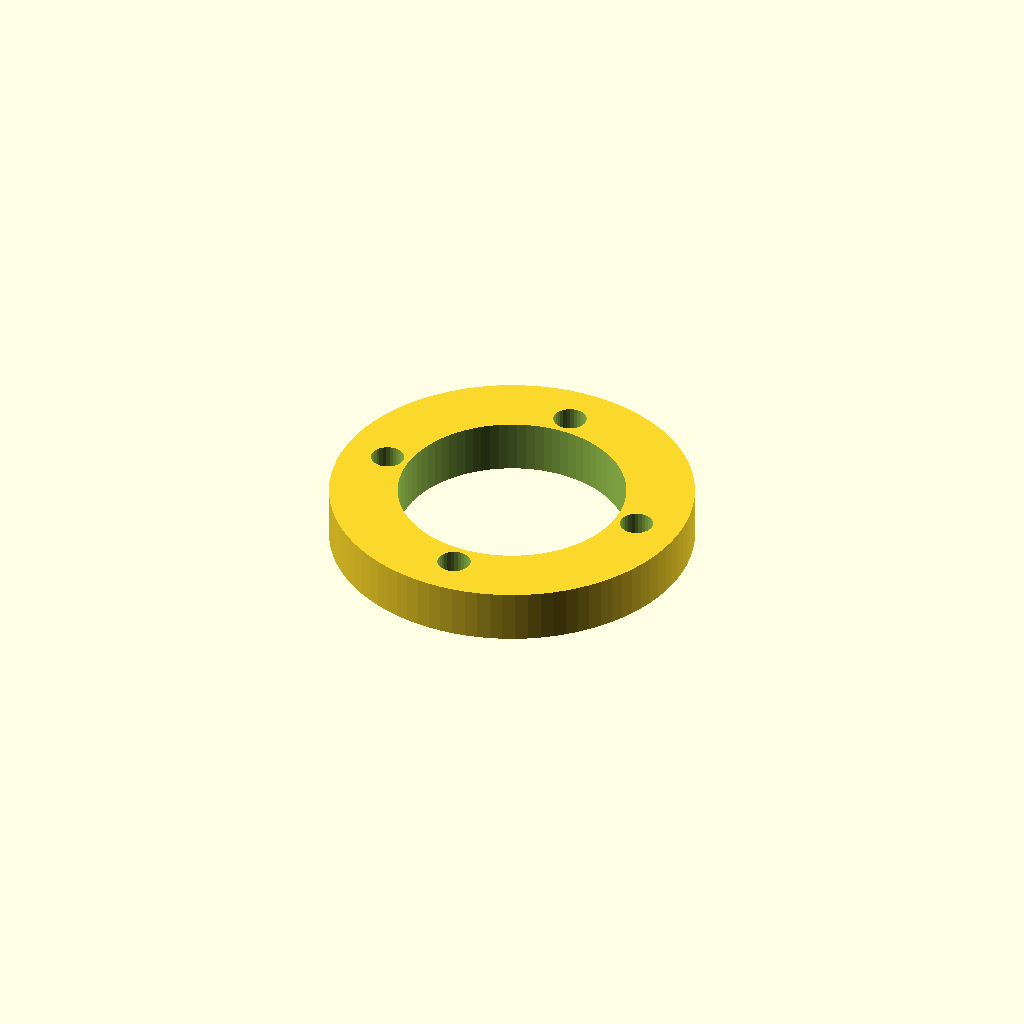
Cell 1 — every parameter at its default value.
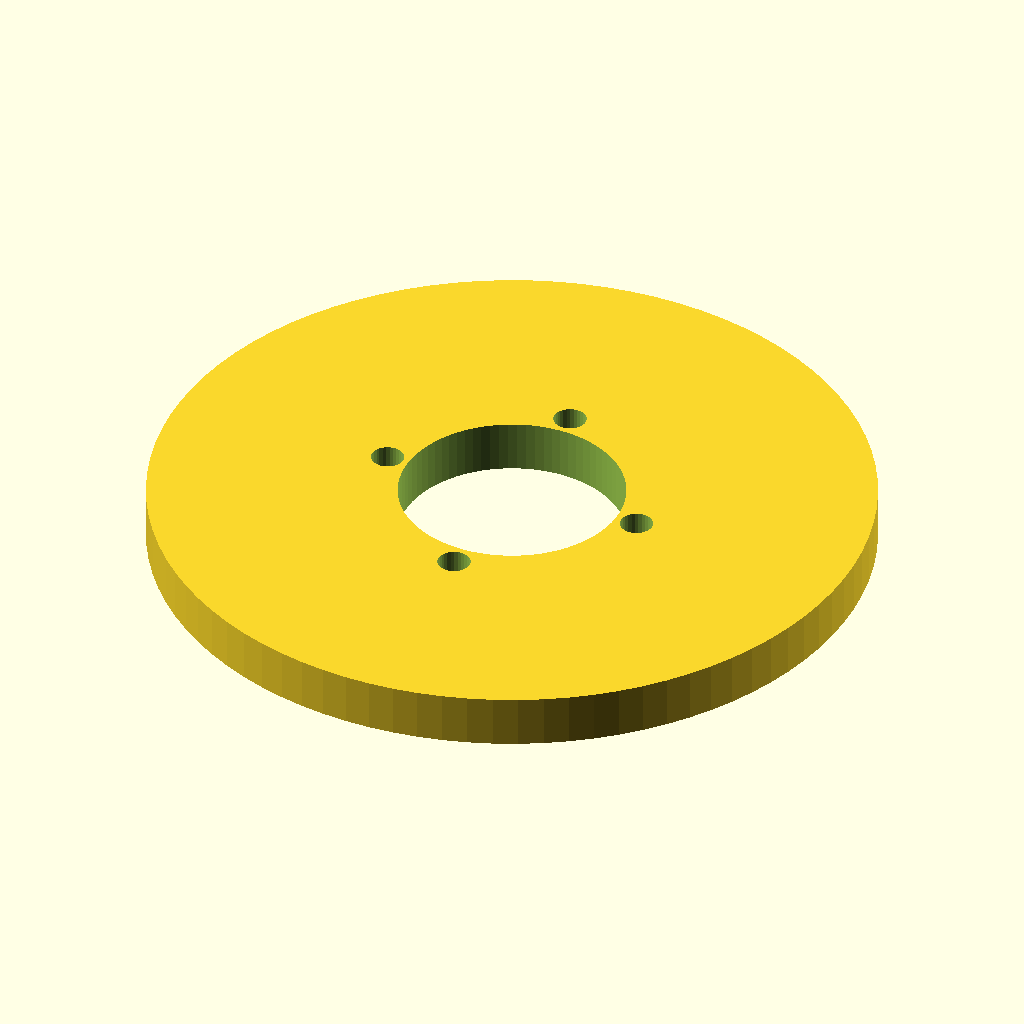
Cell 2: the same model with od = 96.
All cells are drawn from one camera (rotation 55°, 0°, 25°, orthographic, colour scheme Cornfield), so only the parameter changes between them.
The OpenSCAD source (LatheMount.scad):
bolt_d=inches(1/2);
set_ang=[45:90:359];
m4_dist=18;
od=48;
wall_id=44;
difference() {
  union() {
    cylinder(d=od,h=10,$fn=90);
    cylinder(d=20,h=20,$fn=60);
    translate([0,0,17]) for(r=set_ang) rotate([0,0,r]) rotate([0,90]) translate([-3,-5,7]) cube([12,10,6]);
  }
  translate([0,0,16]) for(r=set_ang) rotate([0,0,r]) rotate([0,90]) {
      cylinder(d=3,h=20,$fn=20);
      translate([-14,-3,8]) cube([17.1,6,2.4]);
    }
  translate([0,0,-.01]) {
    cylinder(d=bolt_d,h=20.02,$fn=30);
    for(r=[0:90:359]) rotate([0,0,r]) translate([m4_dist,0]) cylinder(d=4.4,h=10.02,$fn=30);
  }
}
//mirror([0,0,1])
!translate([0,50])
{
  difference(){
    cylinder(d=od,h=7,$fn=90);
    translate([0,0,-.01]) {
      cylinder(d=m4_dist*2-6,h=10.02,$fn=80);
      for(r=[0:90:359]) rotate([0,0,r]) translate([m4_dist,0]) cylinder(d=4.4,h=10.02,$fn=30);
     
    }
    *for(r=[0,90]) rotate([0,0,r]) translate([-25,-5,5+1.2]) cube([50,10,5]);
    *translate([0,0,5+1.2]) difference() {
      translate([0,0,.01]) cylinder(d=od+1,h=5,$fn=80);
      cylinder(d=wall_id,h=5,$fn=80);
    }
  }
}
function inches(mm) = 25.4 * mm;
Customizer parameters (derived from the source; name, type, default, range or options):
m4_dist: number, default 18
od: number, default 48
wall_id: number, default 44
